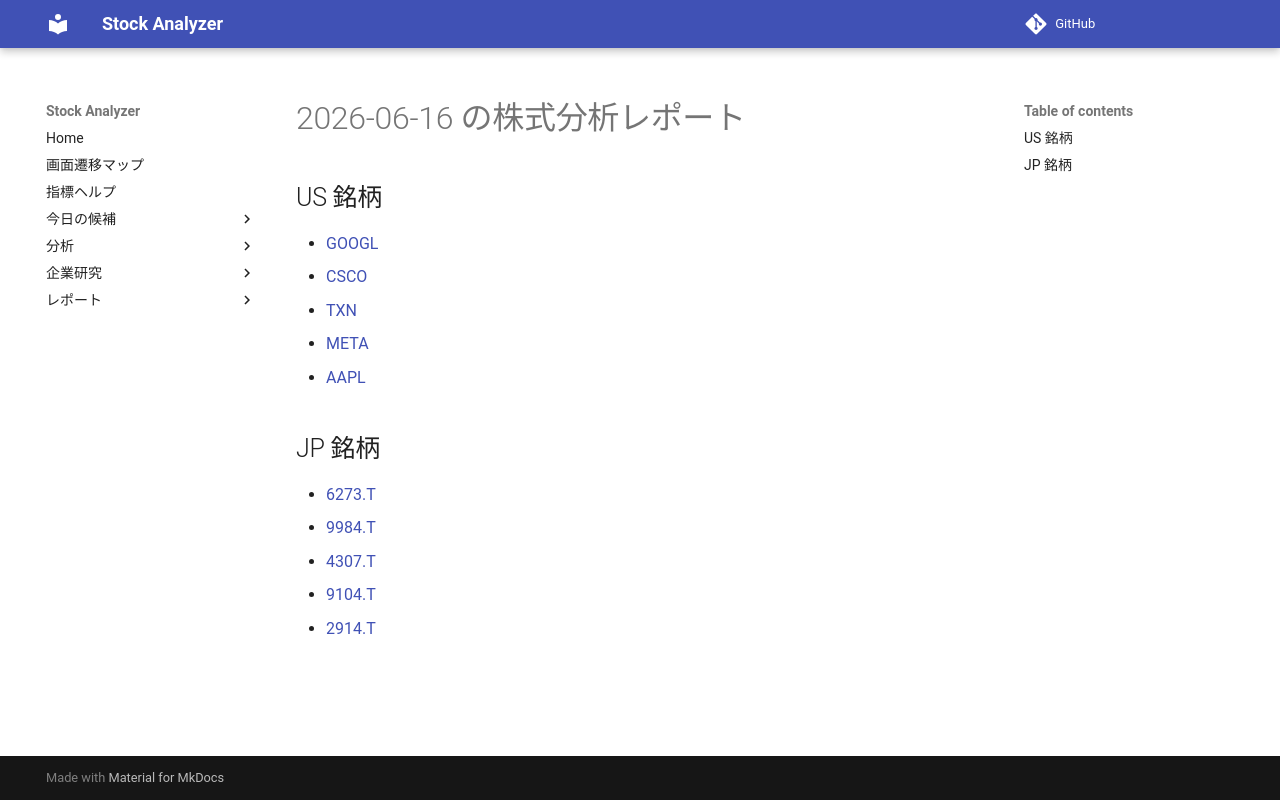

repository: Yumi-note/Making-APP · page: reports/2026-06-16/190647/index.html · generator: mkdocs

# 2026-06-16 の株式分析レポート

## US 銘柄

- [GOOGL](GOOGL.md)
- [CSCO](CSCO.md)
- [TXN](TXN.md)
- [META](META.md)
- [AAPL](AAPL.md)

## JP 銘柄

- [6273.T](6273_T.md)
- [9984.T](9984_T.md)
- [4307.T](4307_T.md)
- [9104.T](9104_T.md)
- [2914.T](2914_T.md)
